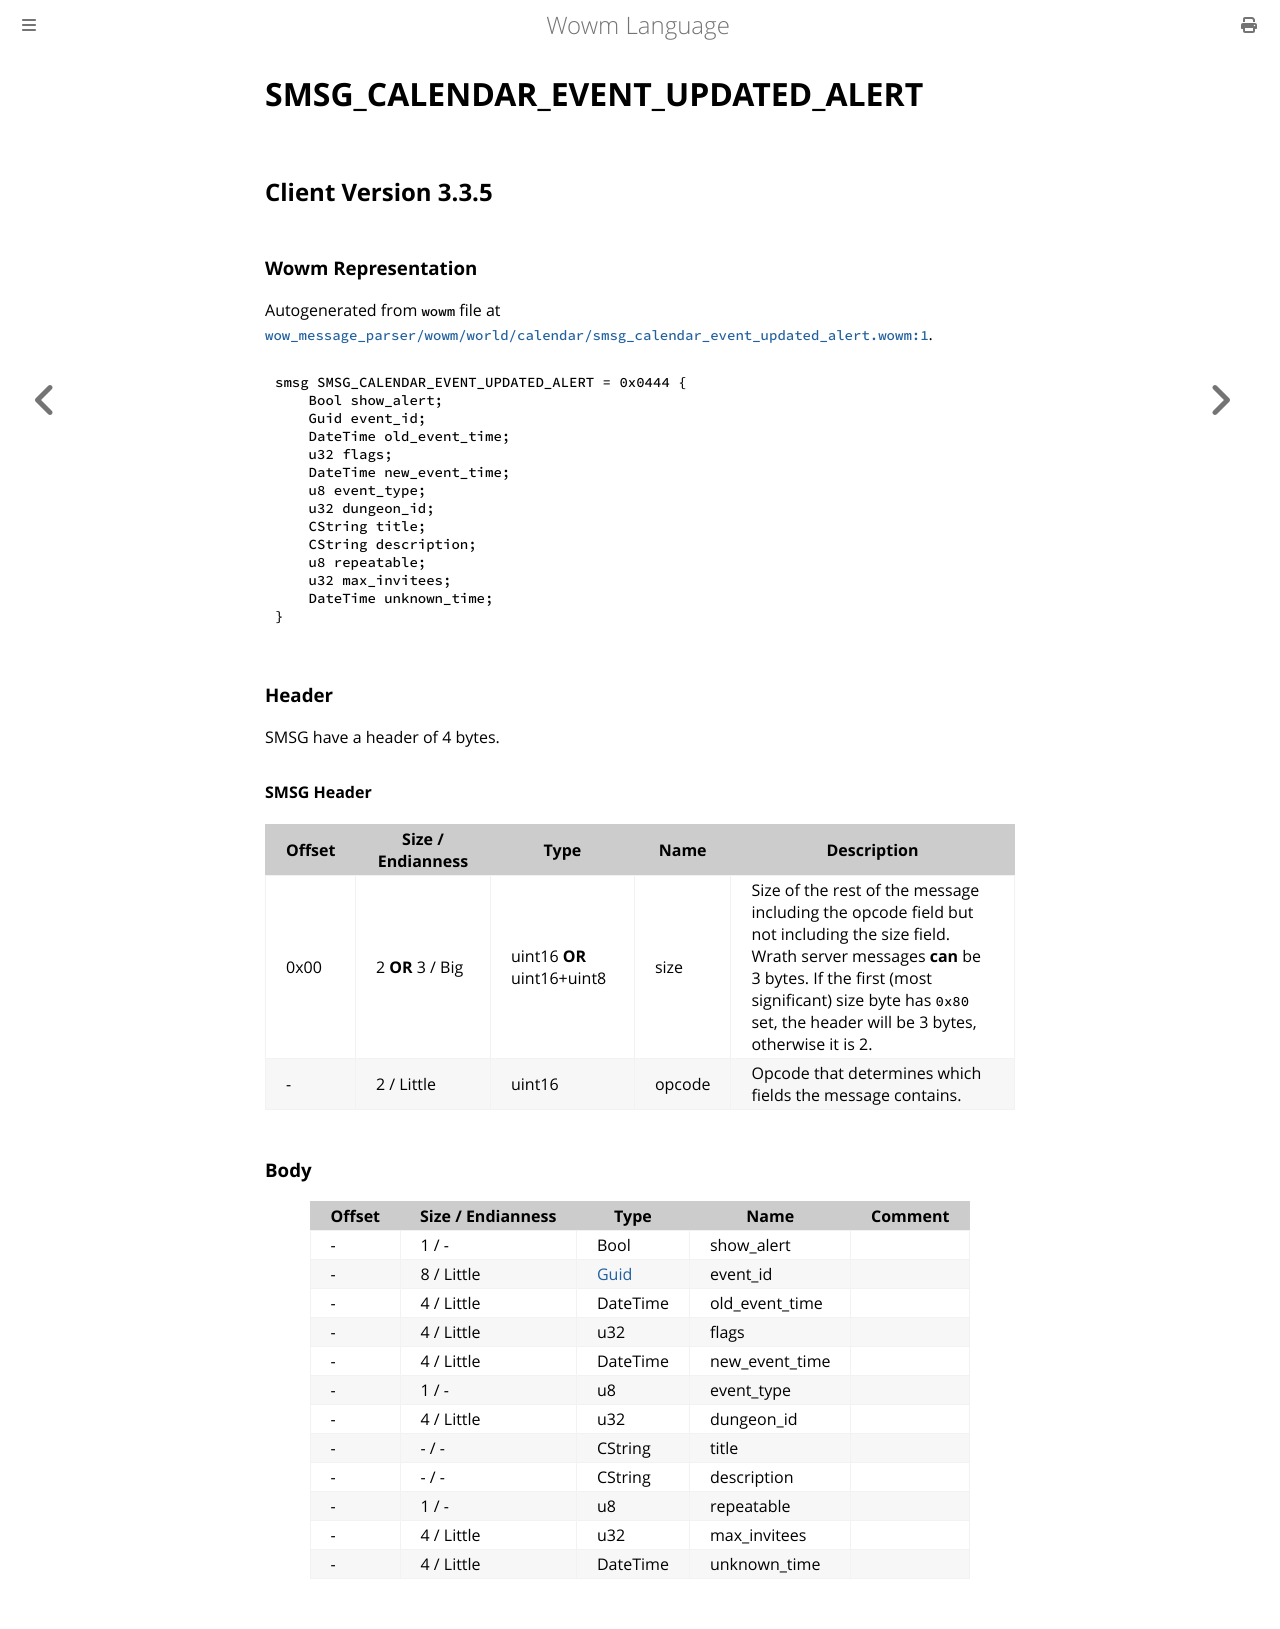

repository: gtker/wow_messages · page: docs/smsg_calendar_event_updated_alert.html · generator: mdbook

# SMSG_CALENDAR_EVENT_UPDATED_ALERT

## Client Version 3.3.5

### Wowm Representation

Autogenerated from `wowm` file at [`wow_message_parser/wowm/world/calendar/smsg_calendar_event_updated_alert.wowm:1`](https://github.com/gtker/wow_messages/tree/main/wow_message_parser/wowm/world/calendar/smsg_calendar_event_updated_alert.wowm#L1).
```rust,ignore
smsg SMSG_CALENDAR_EVENT_UPDATED_ALERT = 0x0444 {
    Bool show_alert;
    Guid event_id;
    DateTime old_event_time;
    u32 flags;
    DateTime new_event_time;
    u8 event_type;
    u32 dungeon_id;
    CString title;
    CString description;
    u8 repeatable;
    u32 max_invitees;
    DateTime unknown_time;
}
```
### Header

SMSG have a header of 4 bytes.

#### SMSG Header

| Offset | Size / Endianness | Type   | Name   | Description |
| ------ | ----------------- | ------ | ------ | ----------- |
| 0x00   | 2 **OR** 3 / Big           | uint16 **OR** uint16+uint8 | size | Size of the rest of the message including the opcode field but not including the size field. Wrath server messages **can** be 3 bytes. If the first (most significant) size byte has `0x80` set, the header will be 3 bytes, otherwise it is 2.|
| -      | 2 / Little| uint16 | opcode | Opcode that determines which fields the message contains. |

### Body

| Offset | Size / Endianness | Type | Name | Comment |
| ------ | ----------------- | ---- | ---- | ------- |
| - | 1 / - | Bool | show_alert |  |
| - | 8 / Little | [Guid](../types/packed-guid.md) | event_id |  |
| - | 4 / Little | DateTime | old_event_time |  |
| - | 4 / Little | u32 | flags |  |
| - | 4 / Little | DateTime | new_event_time |  |
| - | 1 / - | u8 | event_type |  |
| - | 4 / Little | u32 | dungeon_id |  |
| - | - / - | CString | title |  |
| - | - / - | CString | description |  |
| - | 1 / - | u8 | repeatable |  |
| - | 4 / Little | u32 | max_invitees |  |
| - | 4 / Little | DateTime | unknown_time |  |
